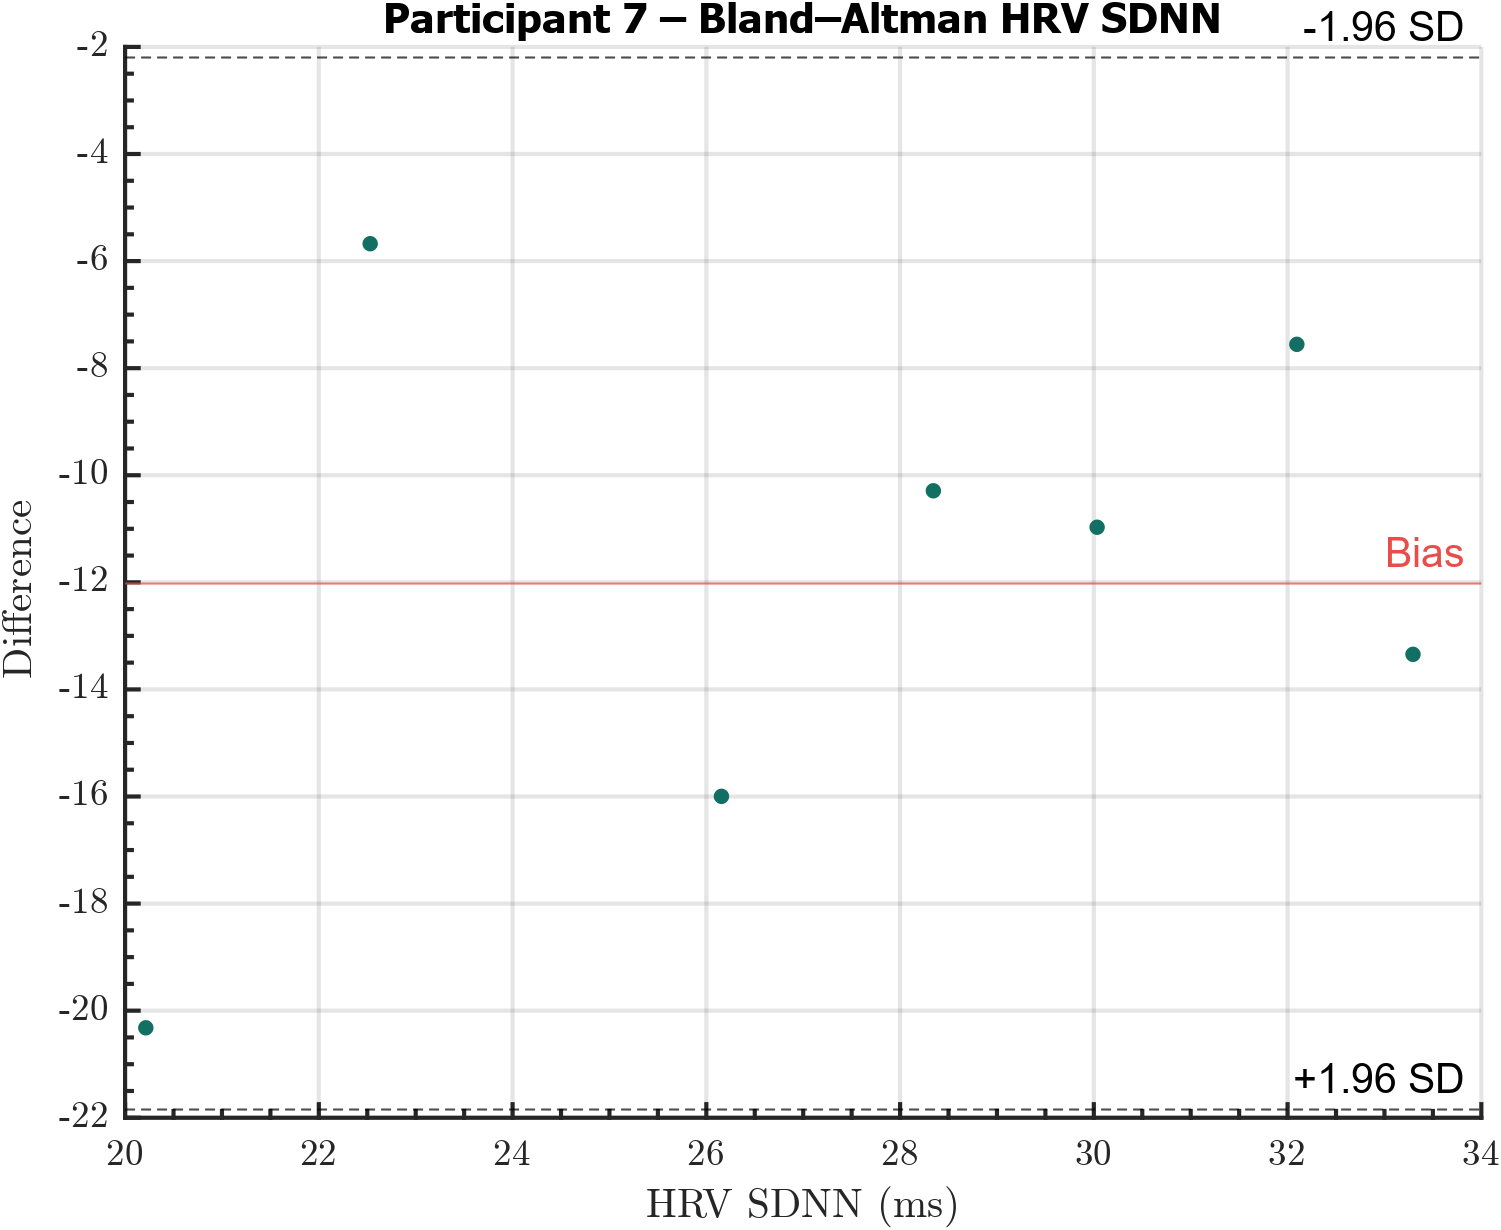

Values plotted in this chart, from the file beside it:
Participant, SDNN, DiffSDNN
7, 22.53, -5.676
7, 28.34, -10.29
7, 26.16, -16
7, 32.1, -7.555
7, 30.03, -10.97
7, 20.21, -20.32
7, 33.29, -13.34
